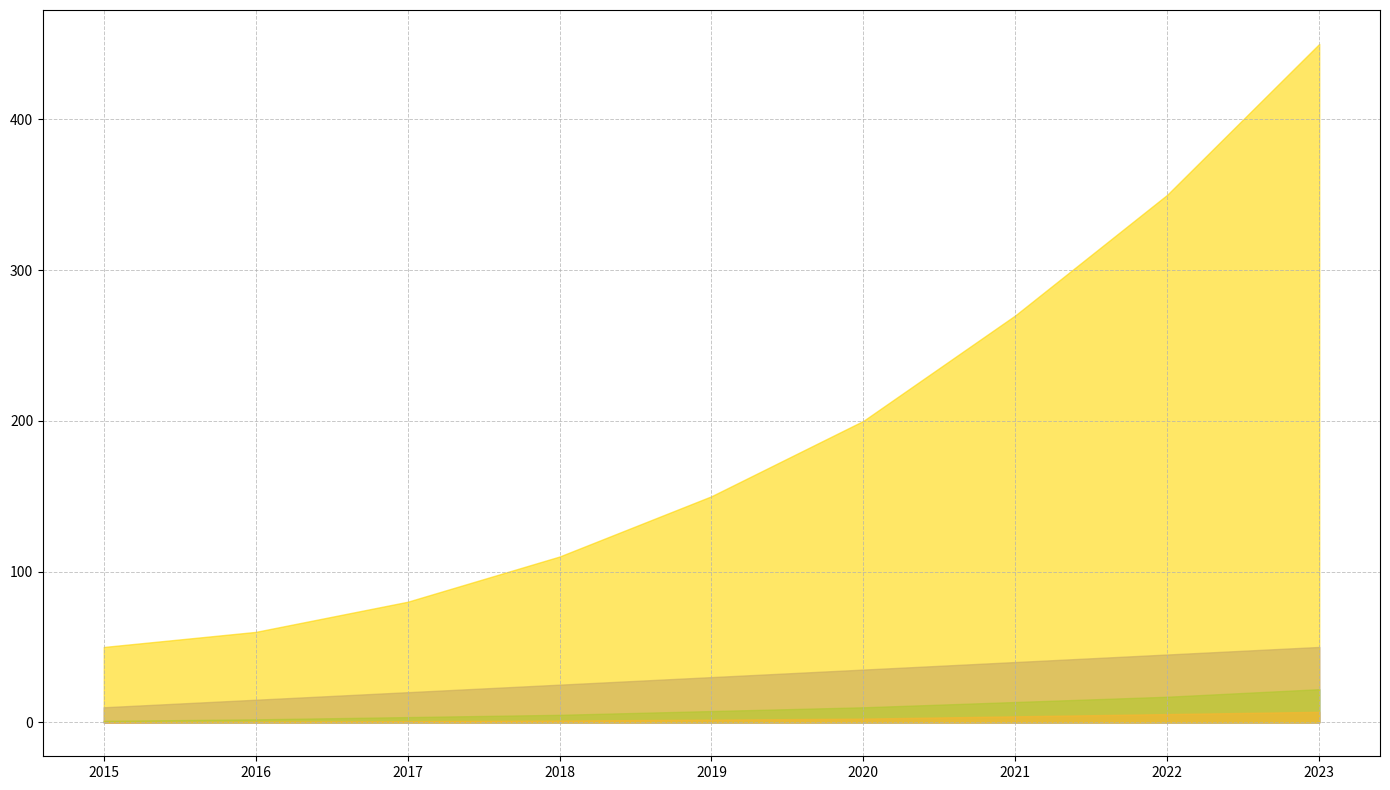

This figure's Python source:
import matplotlib.pyplot as plt
import numpy as np

# Define the years and corresponding values for different metrics
years = np.array([2015, 2016, 2017, 2018, 2019, 2020, 2021, 2022, 2023])
market_share = np.array([10, 15, 20, 25, 30, 35, 40, 45, 50])
revenue = np.array([1, 2, 3.5, 5, 7.5, 10, 13.5, 17, 22])
rnd_investment = np.array([0.2, 0.5, 0.8, 1.2, 1.8, 2.5, 4, 5.5, 7])
employee_growth = np.array([50, 60, 80, 110, 150, 200, 270, 350, 450])

# Create figure and axis
fig, ax = plt.subplots(figsize=(14, 8))

# Plot area charts for different metrics
ax.fill_between(years, market_share, color='mediumslateblue', alpha=0.6)
ax.fill_between(years, revenue, color='mediumseagreen', alpha=0.6)
ax.fill_between(years, rnd_investment, color='salmon', alpha=0.6)
ax.fill_between(years, employee_growth, color='gold', alpha=0.6)

# Add grids
ax.grid(True, linestyle='--', linewidth=0.7, alpha=0.7)

# Automatically adjust layout
plt.tight_layout()

# Display the plot
plt.show()
